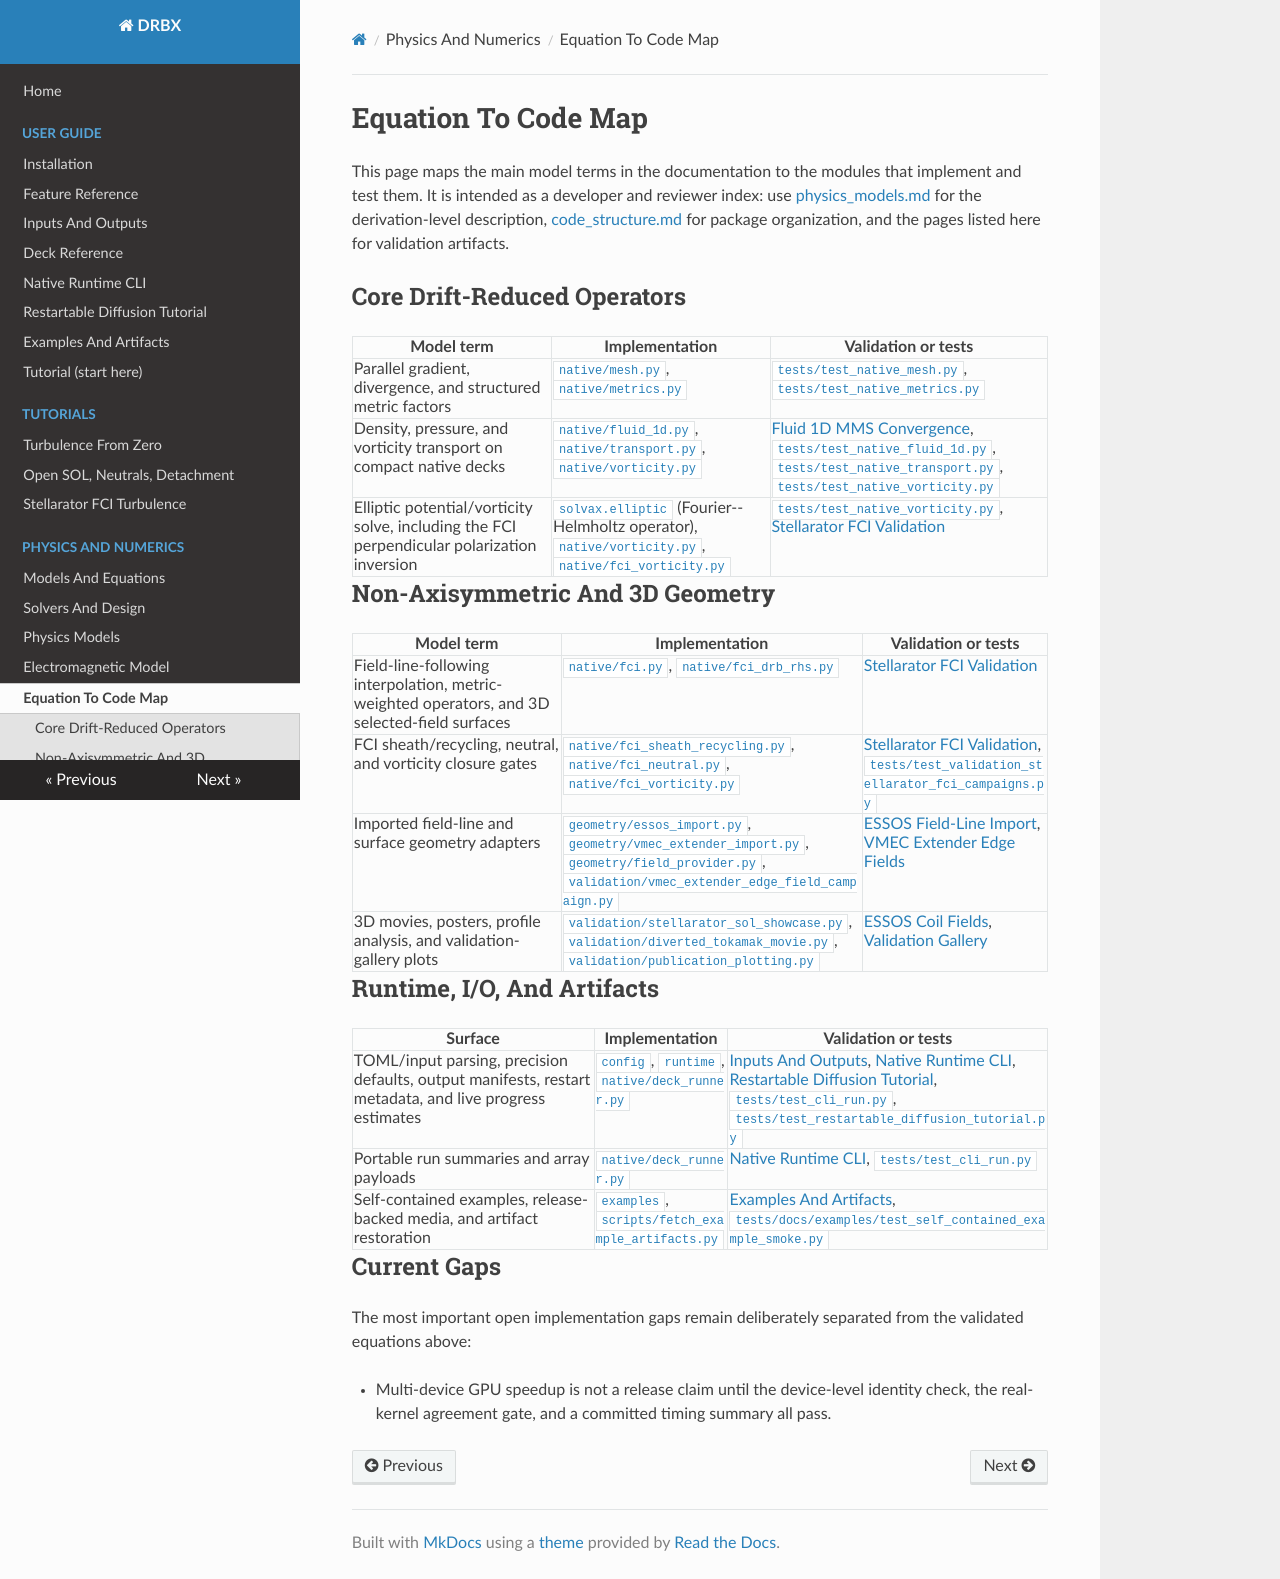

repository: uwplasma/DRBX · page: equation_to_code_map/index.html · generator: mkdocs

# Equation To Code Map

This page maps the main model terms in the documentation to the modules that
implement and test them. It is intended as a developer and reviewer index: use
[physics_models.md](physics_models.md) for the derivation-level description,
[code_structure.md](code_structure.md) for package organization, and the pages
listed here for validation artifacts.

## Core Drift-Reduced Operators

| Model term | Implementation | Validation or tests |
| --- | --- | --- |
| Parallel gradient, divergence, and structured metric factors | [`native/mesh.py`](../src/drbx/native/mesh.py), [`native/metrics.py`](../src/drbx/native/metrics.py) | [`tests/test_native_mesh.py`](../tests/test_native_mesh.py), [`tests/test_native_metrics.py`](../tests/test_native_metrics.py) |
| Density, pressure, and vorticity transport on compact native decks | [`native/fluid_1d.py`](../src/drbx/native/fluid_1d.py), [`native/transport.py`](../src/drbx/native/transport.py), [`native/vorticity.py`](../src/drbx/native/vorticity.py) | [Fluid 1D MMS Convergence](fluid_1d_mms_convergence.md), [`tests/test_native_fluid_1d.py`](../tests/test_native_fluid_1d.py), [`tests/test_native_transport.py`](../tests/test_native_transport.py), [`tests/test_native_vorticity.py`](../tests/test_native_vorticity.py) |
| Elliptic potential/vorticity solve, including the FCI perpendicular polarization inversion | [`solvax.elliptic`](https://github.com/uwplasma/SOLVAX) (Fourier--Helmholtz operator), [`native/vorticity.py`](../src/drbx/native/vorticity.py), [`native/fci_vorticity.py`](../src/drbx/native/fci_vorticity.py) | [`tests/test_native_vorticity.py`](../tests/test_native_vorticity.py), [Stellarator FCI Validation](stellarator_fci_validation.md) |

## Non-Axisymmetric And 3D Geometry

| Model term | Implementation | Validation or tests |
| --- | --- | --- |
| Field-line-following interpolation, metric-weighted operators, and 3D selected-field surfaces | [`native/fci.py`](../src/drbx/native/fci.py), [`native/fci_drb_rhs.py`](../src/drbx/native/fci_drb_rhs.py) | [Stellarator FCI Validation](stellarator_fci_validation.md) |
| FCI sheath/recycling, neutral, and vorticity closure gates | [`native/fci_sheath_recycling.py`](../src/drbx/native/fci_sheath_recycling.py), [`native/fci_neutral.py`](../src/drbx/native/fci_neutral.py), [`native/fci_vorticity.py`](../src/drbx/native/fci_vorticity.py) | [Stellarator FCI Validation](stellarator_fci_validation.md), [`tests/test_validation_stellarator_fci_campaigns.py`](../tests/test_validation_stellarator_fci_campaigns.py) |
| Imported field-line and surface geometry adapters | [`geometry/essos_import.py`](../src/drbx/geometry/essos_import.py), [`geometry/vmec_extender_import.py`](../src/drbx/geometry/vmec_extender_import.py), [`geometry/field_provider.py`](../src/drbx/geometry/field_provider.py), [`validation/vmec_extender_edge_field_campaign.py`](../src/drbx/validation/vmec_extender_edge_field_campaign.py) | [ESSOS Field-Line Import](essos_fieldline_import.md), [VMEC Extender Edge Fields](vmec_extender_edge_fields.md) |
| 3D movies, posters, profile analysis, and validation-gallery plots | [`validation/stellarator_sol_showcase.py`](../src/drbx/validation/stellarator_sol_showcase.py), [`validation/diverted_tokamak_movie.py`](../src/drbx/validation/diverted_tokamak_movie.py), [`validation/publication_plotting.py`](../src/drbx/validation/publication_plotting.py) | [ESSOS Coil Fields](essos_fieldline_import.md), [Validation Gallery](validation_gallery.md) |

## Runtime, I/O, And Artifacts

| Surface | Implementation | Validation or tests |
| --- | --- | --- |
| TOML/input parsing, precision defaults, output manifests, restart metadata, and live progress estimates | [`config`](../src/drbx/config), [`runtime`](../src/drbx/runtime), [`native/deck_runner.py`](../src/drbx/native/deck_runner.py) | [Inputs And Outputs](input_output_reference.md), [Native Runtime CLI](native_runtime_cli.md), [Restartable Diffusion Tutorial](restartable_diffusion_tutorial.md), [`tests/test_cli_run.py`](../tests/test_cli_run.py), [`tests/test_restartable_diffusion_tutorial.py`](../tests/test_restartable_diffusion_tutorial.py) |
| Portable run summaries and array payloads | [`native/deck_runner.py`](../src/drbx/native/deck_runner.py) | [Native Runtime CLI](native_runtime_cli.md), [`tests/test_cli_run.py`](../tests/test_cli_run.py) |
| Self-contained examples, release-backed media, and artifact restoration | [`examples`](../examples), [`scripts/fetch_example_artifacts.py`](../scripts/fetch_example_artifacts.py) | [Examples And Artifacts](examples.md), [`tests/docs/examples/test_self_contained_example_smoke.py`](../tests/docs/examples/test_self_contained_example_smoke.py) |

## Current Gaps

The most important open implementation gaps remain deliberately separated from
the validated equations above:

- Multi-device GPU speedup is not a release claim until the device-level
  identity check, the real-kernel agreement gate, and a committed timing summary
  all pass.
